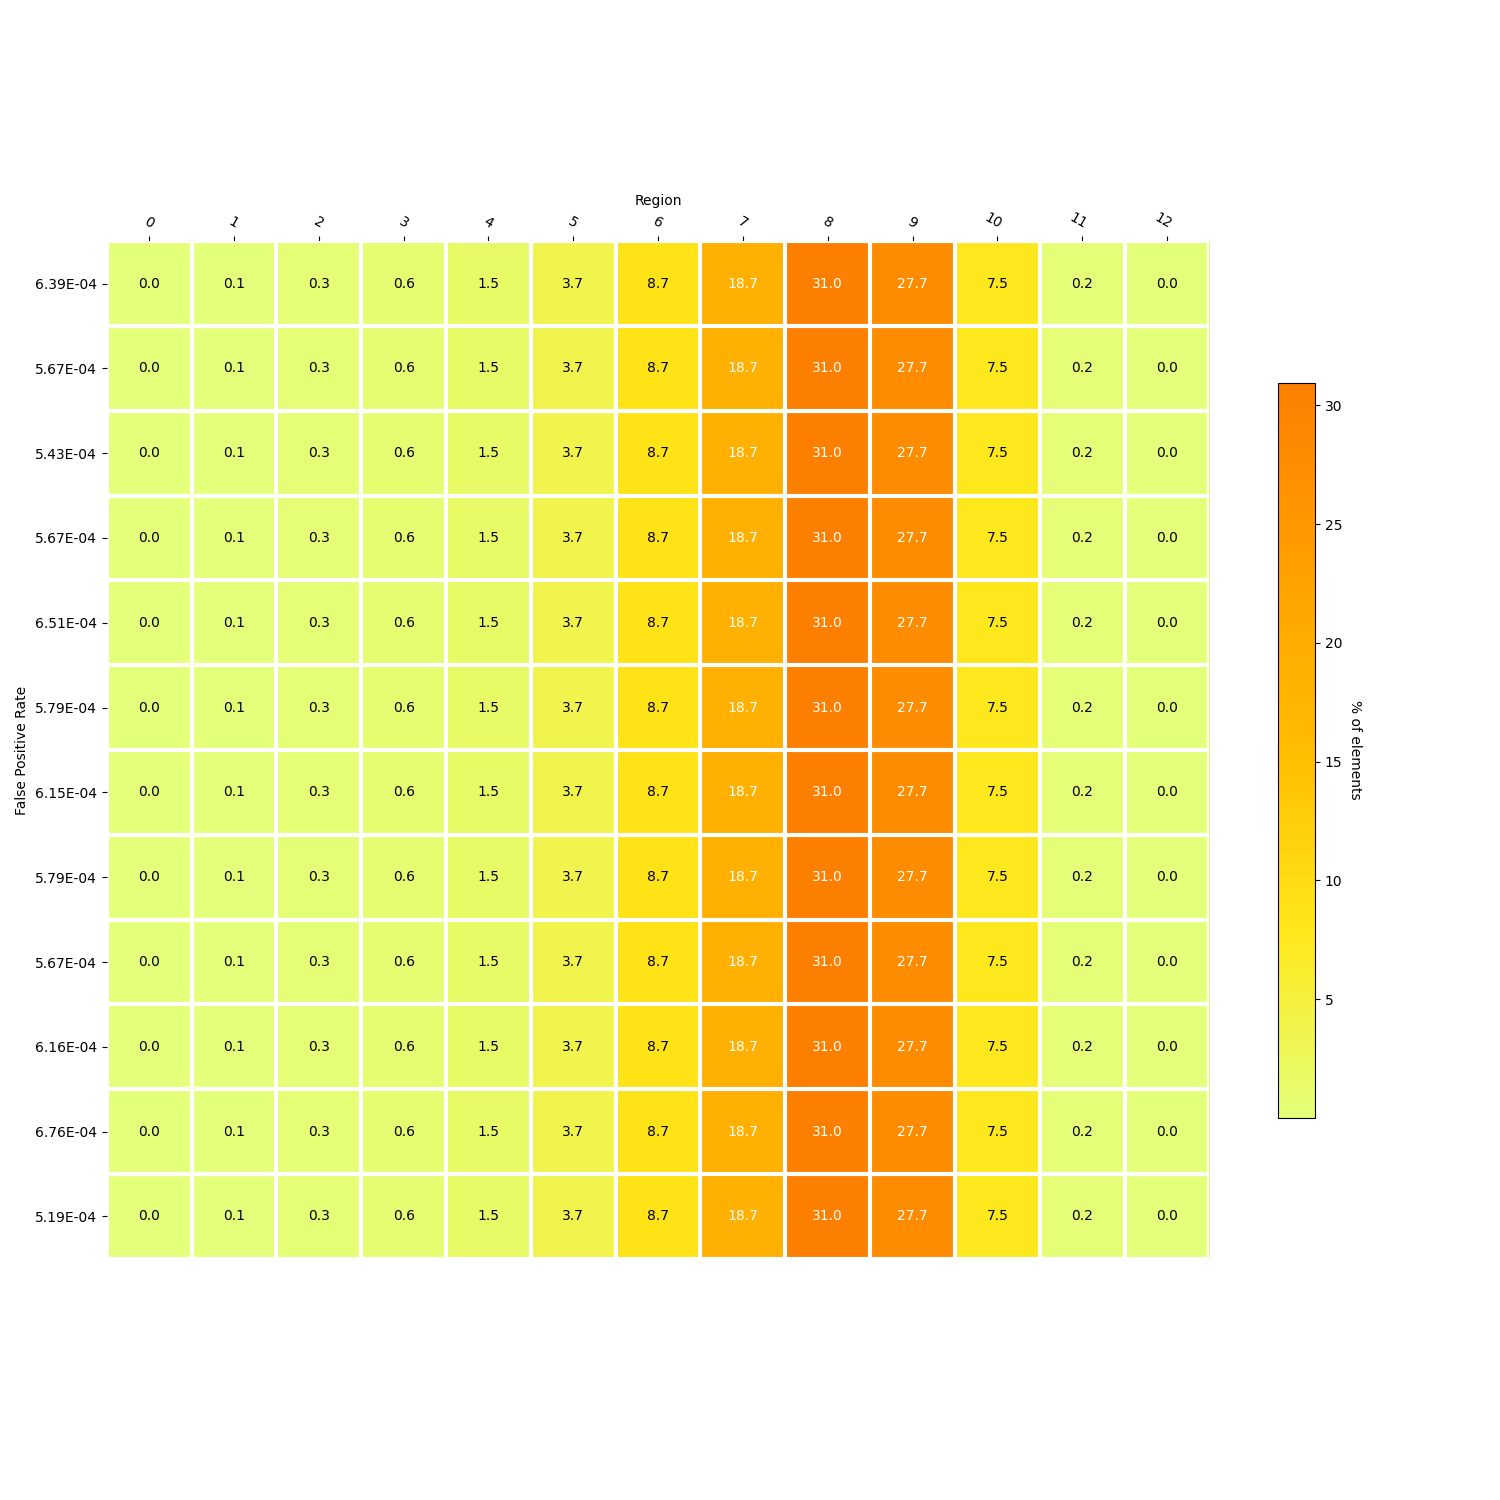

Values plotted in this chart, from the file beside it:
, 12, 9, 11, 8, 7, 10, 5, 6, 4, 3, 2, 1, 0, FPR_actual, size
0, 1675705, 2295599474, 14103791, 2564335245, 1546956414, 617089519, 306057030, 720120817, 126440581, 53380251, 23525877, 8990122, 3399072, 0.0006391, 17313
1, 1675705, 2295599474, 14103791, 2564335245, 1546956414, 617089519, 306057030, 720120817, 126440581, 53380251, 23525877, 8990122, 3399072, 0.0005673, 18313
2, 1675705, 2295599474, 14103791, 2564335245, 1546956414, 617089519, 306057030, 720120817, 126440581, 53380251, 23525877, 8990122, 3399072, 0.000543, 19313
3, 1675705, 2295599474, 14103791, 2564335245, 1546956414, 617089519, 306057030, 720120817, 126440581, 53380251, 23525877, 8990122, 3399072, 0.0005673, 20313
4, 1675705, 2295599474, 14103791, 2564335245, 1546956414, 617089519, 306057030, 720120817, 126440581, 53380251, 23525877, 8990122, 3399072, 0.0006515, 21313
5, 1675705, 2295599474, 14103791, 2564335245, 1546956414, 617089519, 306057030, 720120817, 126440581, 53380251, 23525877, 8990122, 3399072, 0.000579, 22313
6, 1675705, 2295599474, 14103791, 2564335245, 1546956414, 617089519, 306057030, 720120817, 126440581, 53380251, 23525877, 8990122, 3399072, 0.0006153, 23313
7, 1675705, 2295599474, 14103791, 2564335245, 1546956414, 617089519, 306057030, 720120817, 126440581, 53380251, 23525877, 8990122, 3399072, 0.0005792, 24313
8, 1675705, 2295599474, 14103791, 2564335245, 1546956414, 617089519, 306057030, 720120817, 126440581, 53380251, 23525877, 8990122, 3399072, 0.0005673, 25313
9, 1675705, 2295599474, 14103791, 2564335245, 1546956414, 617089519, 306057030, 720120817, 126440581, 53380251, 23525877, 8990122, 3399072, 0.0006156, 26313
10, 1675705, 2295599474, 14103791, 2564335245, 1546956414, 617089519, 306057030, 720120817, 126440581, 53380251, 23525877, 8990122, 3399072, 0.0006759, 27313
11, 1675705, 2295599474, 14103791, 2564335245, 1546956414, 617089519, 306057030, 720120817, 126440581, 53380251, 23525877, 8990122, 3399072, 0.0005192, 28313
